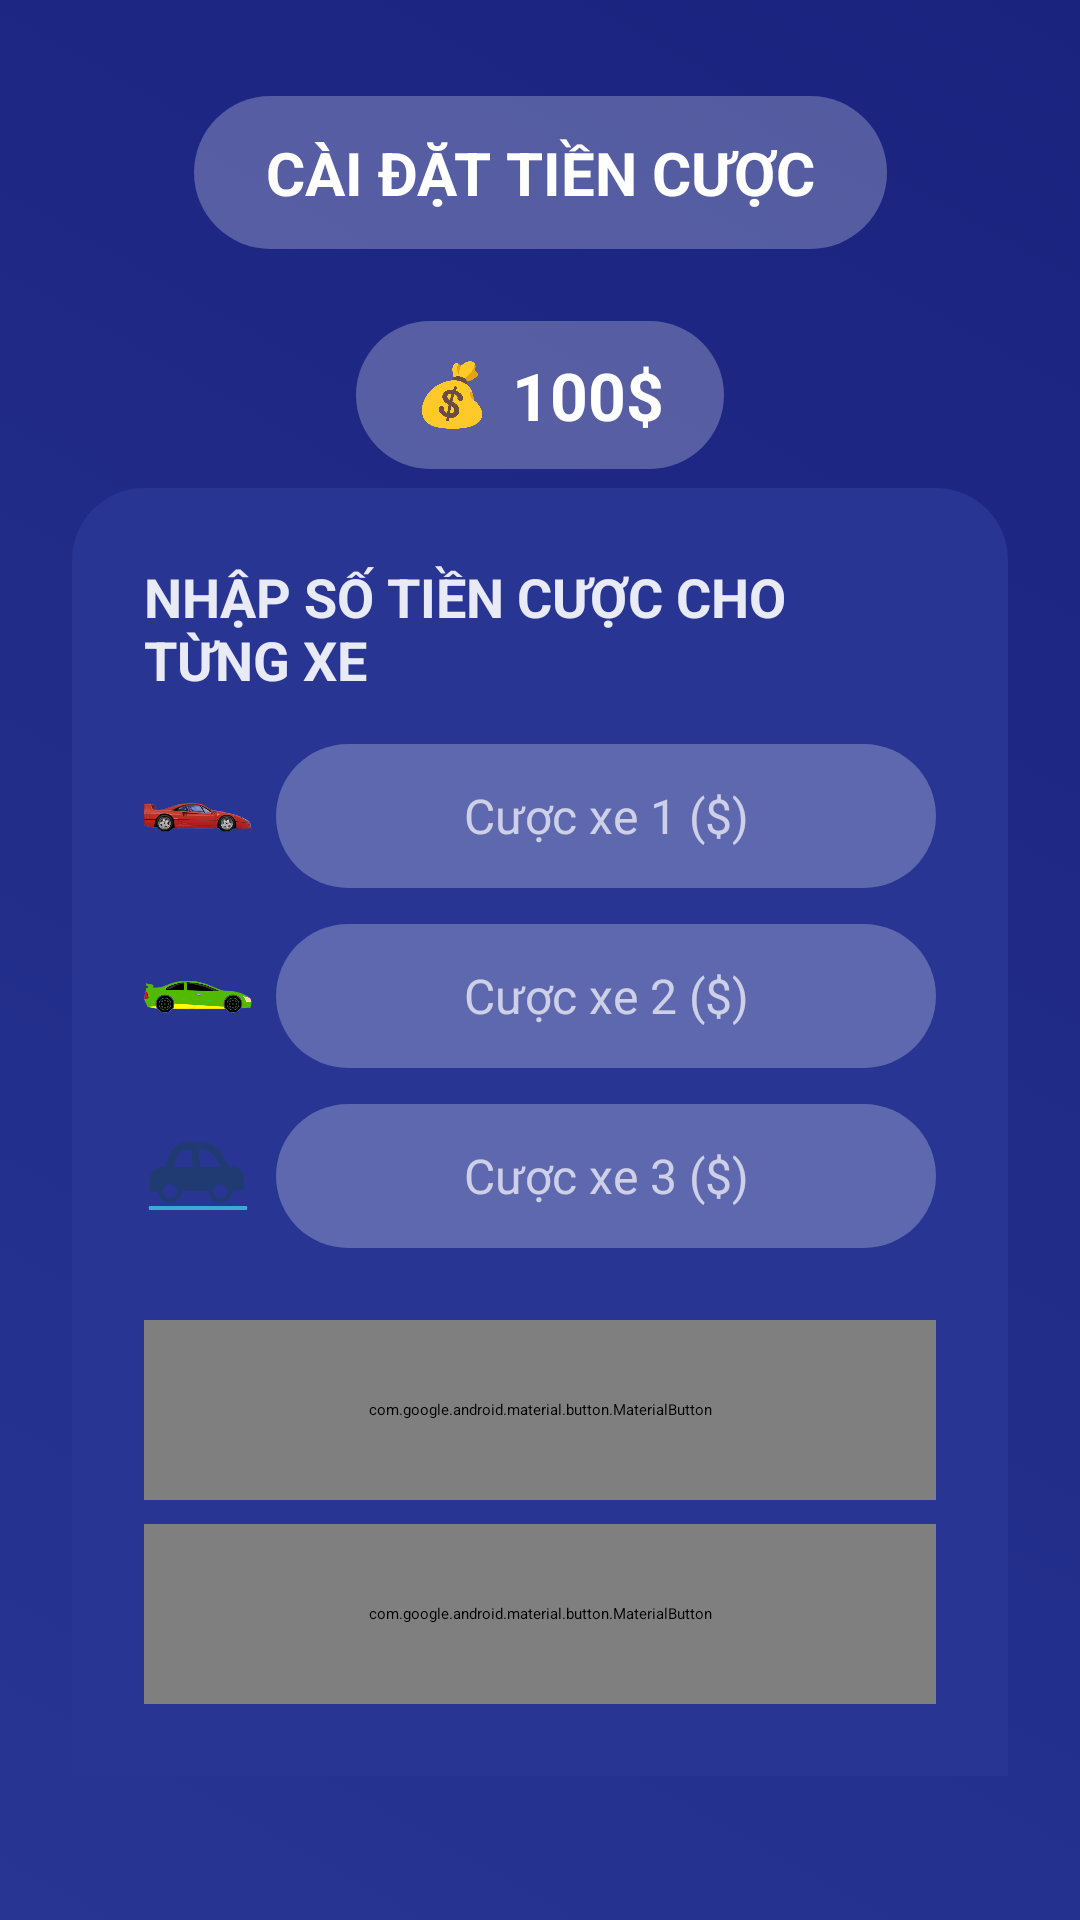

Layout XML and referenced resources for this Android screen:
<!-- AndroidManifest.xml: application theme Theme.RacingGame -->
<!-- res/layout/bet_settings.xml -->
<?xml version="1.0" encoding="utf-8"?>
<androidx.constraintlayout.widget.ConstraintLayout xmlns:android="http://schemas.android.com/apk/res/android"
    xmlns:app="http://schemas.android.com/apk/res-auto"
    xmlns:tools="http://schemas.android.com/tools"
    android:id="@+id/root_layout"
    android:layout_width="match_parent"
    android:layout_height="match_parent"
    android:background="@drawable/animated_gradient_background"
    tools:context=".BetSettingsActivity">

    <LinearLayout
        android:layout_width="wrap_content"
        android:layout_height="wrap_content"
        android:gravity="center"
        android:orientation="vertical"
        app:layout_constraintEnd_toEndOf="parent"
        app:layout_constraintStart_toStartOf="parent"
        app:layout_constraintTop_toTopOf="parent">
        
        <LinearLayout
            android:id="@+id/header_container"
            android:layout_width="wrap_content"
            android:layout_height="wrap_content"
            android:layout_marginTop="32dp"
            android:background="@drawable/checkbox_background_unchecked"
            android:elevation="8dp"
            android:gravity="center"
            android:orientation="horizontal"
            android:paddingHorizontal="24dp"
            android:paddingVertical="12dp"
            app:layout_constraintEnd_toEndOf="parent"
            app:layout_constraintStart_toStartOf="parent"
            app:layout_constraintTop_toTopOf="parent">

            <TextView
                android:layout_width="wrap_content"
                android:layout_height="wrap_content"
                android:text="CÀI ĐẶT TIỀN CƯỢC"
                android:textColor="@color/white"
                android:textSize="20sp"
                android:textStyle="bold" />

        </LinearLayout>

        <LinearLayout
            android:id="@+id/balance_container"
            android:layout_width="wrap_content"
            android:layout_height="wrap_content"
            android:layout_marginTop="24dp"
            android:background="@drawable/checkbox_background_unchecked"
            android:elevation="8dp"
            android:gravity="center"
            android:orientation="horizontal"
            android:paddingHorizontal="20dp"
            android:paddingVertical="10dp"
            app:layout_constraintEnd_toEndOf="parent"
            app:layout_constraintStart_toStartOf="parent"
            app:layout_constraintTop_toTopOf="parent">

            <ImageView
                android:layout_width="24dp"
                android:layout_height="24dp"
                android:layout_marginEnd="8dp"
                android:src="@drawable/ic_money_bag" />

            <TextView
                android:id="@+id/tvBalance"
                android:layout_width="wrap_content"
                android:layout_height="wrap_content"
                android:text="100$"
                android:textColor="@color/white"
                android:textSize="22sp"
                android:textStyle="bold" />
        </LinearLayout>
    </LinearLayout>

    
    <LinearLayout
        android:id="@+id/control_panel"
        android:layout_width="match_parent"
        android:layout_height="wrap_content"
        android:layout_marginHorizontal="24dp"
        android:layout_marginBottom="48dp"
        android:background="@drawable/control_panel_background"
        android:elevation="12dp"
        android:orientation="vertical"
        android:padding="24dp"
        app:layout_constraintBottom_toBottomOf="parent"
        app:layout_constraintStart_toStartOf="parent"
        app:layout_constraintEnd_toEndOf="parent">

        <TextView
            android:id="@+id/tvBetHint"
            android:layout_width="wrap_content"
            android:layout_height="wrap_content"
            android:layout_gravity="center_horizontal"
            android:layout_marginBottom="16dp"
            android:text="NHẬP SỐ TIỀN CƯỢC CHO TỪNG XE"
            android:textColor="@color/text_light"
            android:textSize="18sp"
            android:textStyle="bold" />

        
        <LinearLayout
            android:layout_width="match_parent"
            android:layout_height="wrap_content"
            android:layout_marginBottom="24dp"
            android:orientation="vertical">

            <LinearLayout
                android:layout_width="match_parent"
                android:layout_height="wrap_content"
                android:gravity="center_vertical"
                android:layout_marginBottom="12dp">

                <ImageView
                    android:layout_width="36dp"
                    android:layout_height="36dp"
                    android:layout_marginEnd="8dp"
                    android:src="@drawable/car_icon_1"
                    />

                <EditText
                    android:id="@+id/etCar1Bet"
                    android:layout_width="match_parent"
                    android:layout_height="48dp"
                    android:background="@drawable/checkbox_background_unchecked"
                    android:gravity="center"
                    android:hint="Cược xe 1 ($)"
                    android:inputType="number"
                    android:paddingHorizontal="12dp"
                    android:textColor="@color/white"
                    android:textColorHint="#B0FFFFFF"
                    android:textSize="16sp" />
            </LinearLayout>

            <LinearLayout
                android:layout_width="match_parent"
                android:layout_height="wrap_content"
                android:gravity="center_vertical"
                android:layout_marginBottom="12dp">

                <ImageView
                    android:layout_width="36dp"
                    android:layout_height="36dp"
                    android:layout_marginEnd="8dp"
                    android:src="@drawable/car_icon_2" />

                <EditText
                    android:id="@+id/etCar2Bet"
                    android:layout_width="match_parent"
                    android:layout_height="48dp"
                    android:background="@drawable/checkbox_background_unchecked"
                    android:gravity="center"
                    android:hint="Cược xe 2 ($)"
                    android:inputType="number"
                    android:paddingHorizontal="12dp"
                    android:textColor="@color/white"
                    android:textColorHint="#B0FFFFFF"
                    android:textSize="16sp" />
            </LinearLayout>

            <LinearLayout
                android:layout_width="match_parent"
                android:layout_height="wrap_content"
                android:gravity="center_vertical">

                <ImageView
                    android:layout_width="36dp"
                    android:layout_height="36dp"
                    android:layout_marginEnd="8dp"
                    android:src="@drawable/car_icon_3" />

                <EditText
                    android:id="@+id/etCar3Bet"
                    android:layout_width="match_parent"
                    android:layout_height="48dp"
                    android:background="@drawable/checkbox_background_unchecked"
                    android:gravity="center"
                    android:hint="Cược xe 3 ($)"
                    android:inputType="number"
                    android:paddingHorizontal="12dp"
                    android:textColor="@color/white"
                    android:textColorHint="#B0FFFFFF"
                    android:textSize="16sp" />
            </LinearLayout>
        </LinearLayout>

        
        <com.google.android.material.button.MaterialButton
            android:id="@+id/btnSave"
            style="@style/Widget.MaterialComponents.Button"
            android:layout_width="match_parent"
            android:layout_height="60dp"
            android:text="Lưu Cược"
            android:textSize="18sp"
            app:backgroundTint="@color/accent_green"
            app:cornerRadius="16dp" />

        <com.google.android.material.button.MaterialButton
            android:id="@+id/btnCancel"
            style="@style/Widget.MaterialComponents.Button.OutlinedButton"
            android:layout_width="match_parent"
            android:layout_height="60dp"
            android:layout_marginTop="8dp"
            android:text="Hủy"
            android:textColor="@color/white"
            app:cornerRadius="16dp"
            app:strokeColor="@color/accent_cyan" />

    </LinearLayout>

</androidx.constraintlayout.widget.ConstraintLayout>
<!-- resources referenced by this layout -->
<resources>
  <color name="accent_cyan">#00BCD4</color>
  <color name="accent_green">#00E676</color>
  <color name="text_light">#E8EAF6</color>
  <color name="white">#FFFFFFFF</color>
  <!-- drawable animated_gradient_background (drawable) -->
  <animation-list xmlns:android="http://schemas.android.com/apk/res/android">
      <item
          android:drawable="@drawable/gradient_background_1"
          android:duration="4000" />
      <item
          android:drawable="@drawable/gradient_background_2"
          android:duration="4000" />
  </animation-list>
  <!-- drawable car_icon_1: png bitmap (drawable, 103515 bytes) -->
  <!-- drawable car_icon_2: png bitmap (drawable, 63370 bytes) -->
  <!-- drawable car_icon_3: webp bitmap (drawable, 13906 bytes) -->
  <!-- drawable checkbox_background_unchecked (drawable) -->
  <shape xmlns:android="http://schemas.android.com/apk/res/android"
      android:shape="rectangle">
      <solid android:color="#40FFFFFF" />
      <corners android:radius="100dp" />
  </shape>
  <!-- drawable control_panel_background (drawable) -->
  <?xml version="1.0" encoding="utf-8"?>
  <shape xmlns:android="http://schemas.android.com/apk/res/android"
      android:shape="rectangle">
      <solid android:color="@color/dark_blue_secondary" />
      <corners android:topLeftRadius="24dp" android:topRightRadius="24dp" />
  </shape>
  <!-- drawable ic_money_bag: png bitmap (drawable, 129520 bytes) -->
  <style name="Theme.RacingGame" parent="Theme.MaterialComponents.DayNight.NoActionBar">
      </style>
  <!-- drawable gradient_background_1 (drawable) -->
  <shape xmlns:android="http://schemas.android.com/apk/res/android"
      android:shape="rectangle">
      <gradient
          android:angle="45"
          android:endColor="#1A237E"
          android:startColor="#283593"
          android:type="linear" />
  </shape>
  <!-- drawable gradient_background_2 (drawable) -->
  <shape xmlns:android="http://schemas.android.com/apk/res/android"
      android:shape="rectangle">
      <gradient
          android:angle="45"
          android:endColor="#283593"
          android:startColor="#1A237E"
          android:type="linear" />
  </shape>
  <color name="dark_blue_secondary">#283593</color>
</resources>
